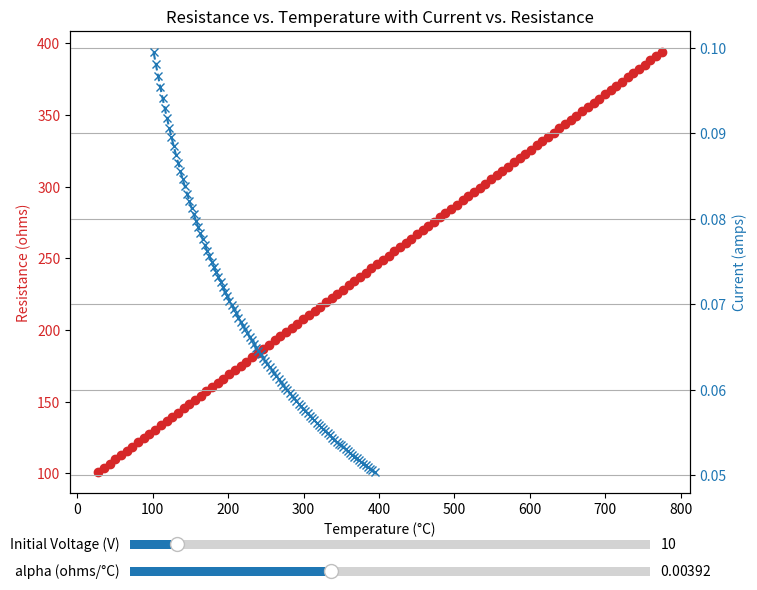

Recreate this plot in Python.
import numpy as np
import matplotlib.pyplot as plt
from matplotlib.widgets import Slider

# Constants and initial conditions
R0 = 100  # Initial resistance at room temperature (ohms)
alpha = 0.00392  # Temperature coefficient of resistance for a typical metal (ohms/°C)
V0 = 10  # Initial voltage across the resistor (volts)
I0 = V0/R0  # Initial current through the resistor (amps)

# Simulation parameters
num_steps = 100  # Number of temperature steps
delta_T = 5  # Temperature increment per step (°C)

# Initialize arrays to store temperature, resistance, and current values
temperatures = np.zeros(num_steps)
resistances = np.zeros(num_steps)
currents = np.zeros(num_steps)

# Perform initial simulation to populate arrays
current_temperature = 25
for i in range(num_steps):
    power = I0**2 * R0
    delta_temperature = power / (alpha * R0)
    current_temperature += delta_temperature
    current_resistance = R0 * (1 + alpha * (current_temperature - 25))
    current_current = np.sqrt(power / current_resistance)
    temperatures[i] = current_temperature
    resistances[i] = current_resistance
    currents[i] = current_current
    current_temperature += delta_T

# Create figure and axis for the plot
fig, ax = plt.subplots(figsize=(8, 6))
plt.subplots_adjust(left=0.125, right=0.9, bottom=0.15, top=0.92, wspace=0.2, hspace=0.2)


# Plot resistance vs. temperature
color = 'tab:red'
line_resistance, = ax.plot(temperatures, resistances, marker='o', linestyle='-', color=color)
ax.set_xlabel('Temperature (°C)')
ax.set_ylabel('Resistance (ohms)', color=color)
ax.tick_params(axis='y', labelcolor=color)

# Create a second y-axis for current
ax2 = ax.twinx()
color = 'tab:blue'
line_current, = ax2.plot(resistances, currents, marker='x', linestyle='--', color=color)
ax2.set_ylabel('Current (amps)', color=color)
ax2.tick_params(axis='y', labelcolor=color)

# Add titles and grid
plt.title('Resistance vs. Temperature with Current vs. Resistance')
plt.grid(True)

# Define slider positions within the same figure with adjusted spacing
ax_I0 = plt.axes([0.2, 0.050, 0.65, 0.03], facecolor='lightgoldenrodyellow')
ax_R0 = plt.axes([0.2, 0.005, 0.65, 0.03], facecolor='lightgoldenrodyellow')

# Create sliders within the same figure with adjusted spacing
slider_V0 = Slider(ax_I0, 'Initial Voltage (V)', 1.0, 100, valinit=V0)
slider_alpha = Slider(ax_R0, 'alpha (ohms/°C)', 0.0001, 0.01, valinit=alpha)

# Define update function for sliders
def update(val):
    R0  # Use the global keyword to modify the global R0 variable
    # Update simulation parameters
    V0 = slider_V0.val
    I0 = V0/R0
    alpha = slider_alpha.val

    # Re-simulate based on new parameters
    current_temperature = 25
    for i in range(num_steps):
        power = I0**2 * R0
        delta_temperature = power / (alpha * R0)
        current_temperature += delta_temperature
        current_resistance = R0 * (1 + alpha * (current_temperature - 25))
        current_current = np.sqrt(power / current_resistance)
        temperatures[i] = current_temperature
        resistances[i] = current_resistance
        currents[i] = current_current
        current_temperature += delta_T

    # Update plot data
    line_resistance.set_xdata(temperatures)  # Update x-data for resistance plot
    line_resistance.set_ydata(resistances)   # Update y-data for resistance plot
    line_current.set_xdata(temperatures)     # Update x-data for current plot
    line_current.set_ydata(currents)         # Update y-data for current plot

    # Update plot limits if necessary
    ax.relim()
    ax.autoscale_view()
    ax2.relim()
    ax2.autoscale_view()

    # Redraw the plot
    fig.canvas.draw_idle()

# Connect sliders to update function
slider_V0.on_changed(update)
slider_alpha.on_changed(update)

plt.show()